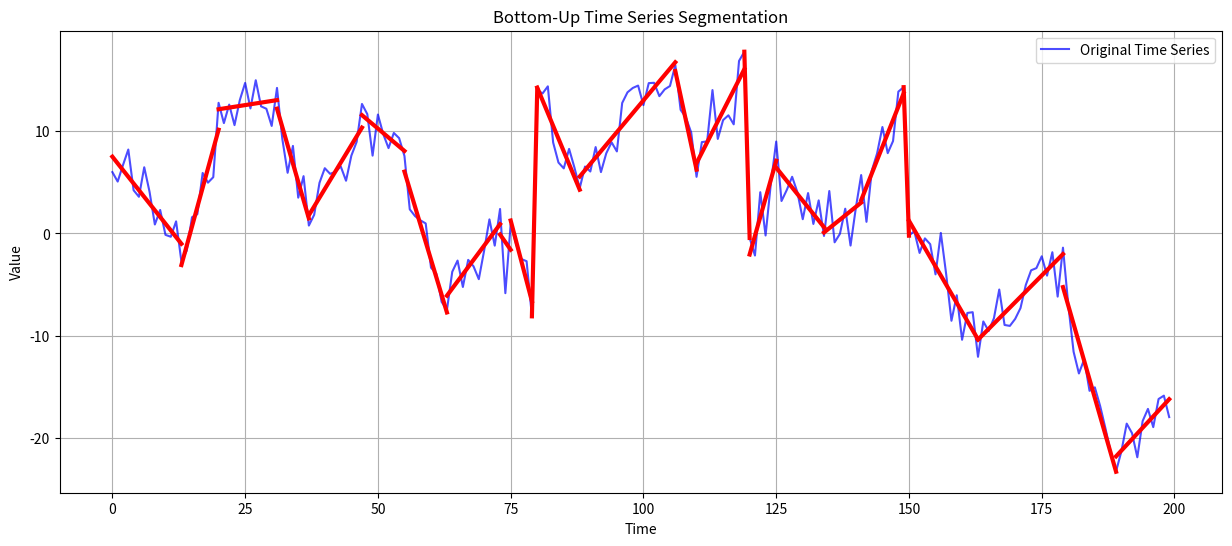

The matplotlib source for this figure:
import numpy as np
import matplotlib.pyplot as plt

class Segment:
    """A class to represent a line segment in the time series."""
    def __init__(self, start_index, end_index, data):
        self.start_index = start_index
        self.end_index = end_index
        self.points = data[start_index : end_index + 1]
        self.line = self._calculate_best_fit_line()

    def _calculate_best_fit_line(self):
        """Calculates the best-fit line (linear regression) for the segment's points."""
        x = np.arange(self.start_index, self.end_index + 1)
        y = self.points
        if len(x) < 2:
            return np.array([0, y[0]]) # Not enough points for a line, return a flat line
        A = np.vstack([x, np.ones(len(x))]).T
        m, c = np.linalg.lstsq(A, y, rcond=None)[0]
        return np.array([m, c])

    def get_error(self):
        """Calculates the sum of squared errors for the segment."""
        x = np.arange(self.start_index, self.end_index + 1)
        y = self.points
        m, c = self.line
        y_fit = m * x + c
        return np.sum((y - y_fit) ** 2)

    def __repr__(self):
        return f"Segment({self.start_index}, {self.end_index})"

def calculate_merge_cost(segment1, segment2, original_data):
    """Calculates the error of a potential merged segment."""
    start_index = segment1.start_index
    end_index = segment2.end_index
    
    # Create a temporary merged segment to calculate its error
    merged_segment = Segment(start_index, end_index, original_data)
    return merged_segment.get_error()

def bottom_up_segmentation(data, max_error):
    """
    Performs bottom-up time series segmentation.

    Args:
        data (np.array): The input time series data.
        max_error (float): The maximum allowed sum of squared errors for a segment merge.

    Returns:
        list: A list of Segment objects representing the final segmentation.
    """
    # --- Step 1: Create the finest possible initial approximation ---
    segments = [Segment(i, i + 1, data) for i in range(len(data) - 1)]

    if not segments:
        return []

    # --- Step 2: Calculate the cost of merging each adjacent pair ---
    merge_costs = [calculate_merge_cost(segments[i], segments[i+1], data) for i in range(len(segments) - 1)]

    # --- Step 3: Iteratively merge the lowest-cost pair ---
    while merge_costs and min(merge_costs) < max_error:
        # Find the index of the cheapest pair to merge
        min_cost_index = np.argmin(merge_costs)

        # Merge the segments at the found index
        segment1 = segments[min_cost_index]
        segment2 = segments[min_cost_index + 1]
        
        new_segment = Segment(segment1.start_index, segment2.end_index, data)
        
        # Replace the first segment with the new merged segment
        segments[min_cost_index] = new_segment
        # Remove the second segment
        del segments[min_cost_index + 1]
        
        # Remove the cost associated with the just-merged pair
        del merge_costs[min_cost_index]

        # --- Update costs for the neighbors of the new merged segment ---
        
        # Update cost for the segment to the left (if it exists)
        if min_cost_index > 0:
            left_neighbor = segments[min_cost_index - 1]
            new_cost_left = calculate_merge_cost(left_neighbor, new_segment, data)
            merge_costs[min_cost_index - 1] = new_cost_left

        # Update cost for the segment to the right (if it exists)
        if min_cost_index < len(segments) - 1:
            right_neighbor = segments[min_cost_index + 1]
            new_cost_right = calculate_merge_cost(new_segment, right_neighbor, data)
            # The cost list is now one shorter, so the index is the same
            merge_costs[min_cost_index] = new_cost_right
            
    return segments

def plot_segmentation(data, segments):
    """Plots the original data and the segmented approximation."""
    plt.figure(figsize=(15, 6))
    plt.plot(data, label='Original Time Series', color='blue', alpha=0.7)
    
    for seg in segments:
        x = np.arange(seg.start_index, seg.end_index + 1)
        m, c = seg.line
        y_fit = m * x + c
        plt.plot(x, y_fit, 'r-', linewidth=3)

    plt.title('Bottom-Up Time Series Segmentation')
    plt.xlabel('Time')
    plt.ylabel('Value')
    plt.legend()
    plt.grid(True)
    plt.show()

if __name__ == '__main__':
    # --- Create a sample time series ---
    np.random.seed(42)
    time = np.arange(0, 100, 0.5)
    data = (np.sin(time * 0.1) * 10 + 
            np.cos(time * 0.5) * 5 + 
            np.random.randn(len(time)) * 2)
    data[80:120] += 20  # Add a step change
    data[150:] -= 15 # Add another step change

    # --- Perform segmentation ---
    # The max_error is a crucial parameter. You'll need to tune it
    # for your specific dataset to get the desired level of detail.
    max_approximation_error = 50.0 
    final_segments = bottom_up_segmentation(data, max_approximation_error)

    print(f"Original number of segments: {len(data) - 1}")
    print(f"Final number of segments: {len(final_segments)}")
    
    # --- Visualize the result ---
    plot_segmentation(data, final_segments)
